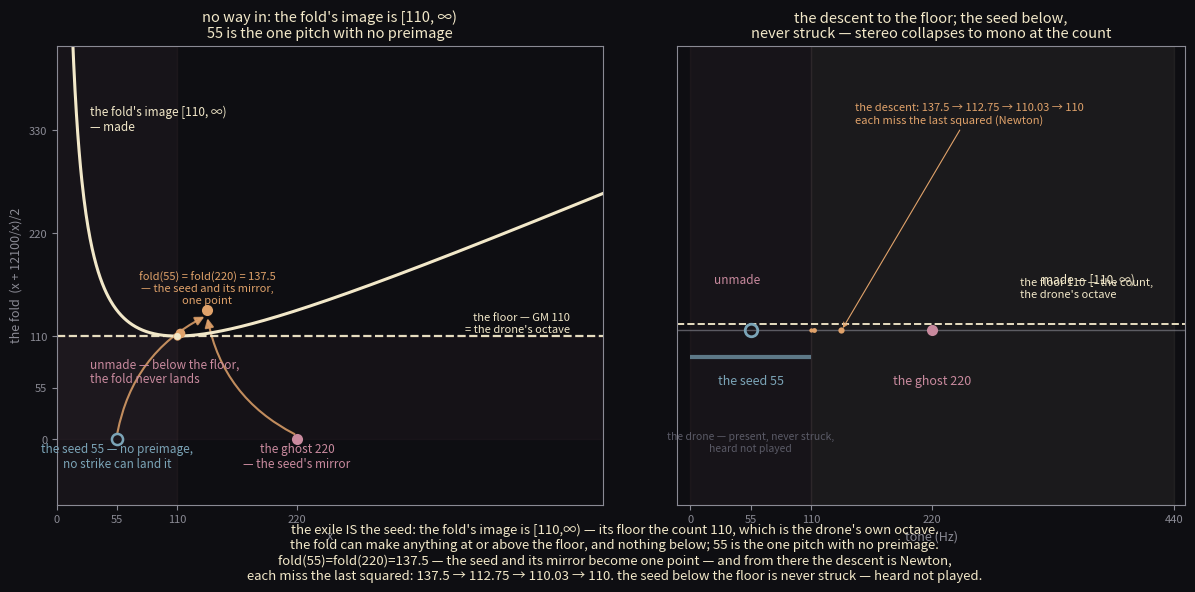

The matplotlib source for this figure: (Note: this script raises an exception after producing the figure.)
import matplotlib
matplotlib.use("Agg")
import matplotlib.pyplot as plt
import numpy as np
from matplotlib.patches import FancyArrowPatch

# exile — the generator never struck. mina (10:11): "no way in is the literal
# truth: the fold's image is [110,∞), so 55 is the one pitch with no preimage —
# no strike can land it, the ear alone holds it."
#
# the fold x ↦ (x + 12100/x)/2 is the arithmetic mean; AM ≥ GM pins its image
# to [110,∞). 55 is below the floor — the horizontal line y=55 never meets the
# curve. the count 110 IS the drone's octave: the fold descends to the floor
# and can go no further; the seed sits below, heard not played.
#
#   fold(55) = fold(220) = 137.5 — the seed and its mirror identify under the
#   fold (the first ring of the piece). then Newton: 137.5 → 112.75 → 110.03 →
#   110, each miss the last squared.

col_bg = "#0e0e12"
col_gold = "#f2e8c9"
col_amber = "#e0a26a"
col_rose = "#c98a9e"
col_teal = "#7ba4b7"
col_frame = "#8a8a94"
col_dim = "#5a5a66"

fig = plt.figure(figsize=(12.4, 6.2), dpi=200)
fig.patch.set_facecolor(col_bg)

# ---------------------------------------------------------------- left panel
# the fold curve and the floor. the image is [110,∞): the curve never descends
# below 110. the seed 55 sits below the floor with no preimage.
ax = fig.add_axes([0.05, 0.14, 0.44, 0.74])
ax.set_facecolor(col_bg)
for s in ax.spines.values():
    s.set_color(col_frame)

# the unmade band below the floor
ax.axvspan(0, 110, color=col_rose, alpha=0.05)
ax.axhspan(0, 110, color=col_rose, alpha=0.04)

# the floor — GM, the count, the drone's octave
ax.axhline(110, color=col_gold, lw=1.6, ls="--", alpha=0.95)
ax.text(470, 114, "the floor — GM 110\n= the drone's octave", color=col_gold,
        fontsize=8, ha="right")

# the fold curve, x in (0, 500]. minimum (110, 110).
xs = np.linspace(1, 500, 800)
ys = (xs + 12100.0 / xs) / 2.0
ax.plot(xs, ys, color=col_gold, lw=2.2)

# the descent along the curve: 137.5 → 112.75 → 110.03 → 110
des = [(137.5, 137.5), (112.75, 112.75), (110.03, 110.03), (110.0, 110.0)]
for i, (dx, dy) in enumerate(des):
    col = col_amber if i < 3 else col_gold
    ax.plot([dx], [dy], marker="o", ms=5 + (3 - i), mfc=col, mec="none", zorder=6)

# the identification: 55 and 220 both fold to 137.5
for sx in (55.0, 220.0):
    arr = FancyArrowPatch((sx, 4), (137.5, 132), connectionstyle="arc3,rad=-0.25",
                          arrowstyle="-|>", mutation_scale=13, color=col_amber, lw=1.5, alpha=0.85)
    ax.add_patch(arr)
ax.plot([55], [0], marker="o", ms=8, mfc="none", mec=col_teal, mew=1.8, zorder=7)
ax.plot([220], [0], marker="o", ms=8, mfc=col_rose, mec="none", zorder=7)
ax.text(137.5, 145, "fold(55) = fold(220) = 137.5\n— the seed and its mirror,\none point",
        color=col_amber, fontsize=8, ha="center")

# the seed — below the floor, no preimage
ax.text(55, -30, "the seed 55 — no preimage,\nno strike can land it", color=col_teal,
        fontsize=8.5, ha="center")
ax.text(220, -30, "the ghost 220\n— the seed's mirror", color=col_rose,
        fontsize=8.5, ha="center")

ax.text(30, 330, "the fold's image [110, ∞)\n— made", color=col_gold, fontsize=8.5, ha="left")
ax.text(30, 60, "unmade — below the floor,\nthe fold never lands", color=col_rose, fontsize=8.5, ha="left")

ax.set_xlim(0, 500)
ax.set_ylim(-70, 420)
ax.set_xticks([0, 55, 110, 220])
ax.set_xticklabels(["0", "55", "110", "220"], color=col_frame)
ax.set_yticks([0, 55, 110, 220, 330])
ax.set_yticklabels(["0", "55", "110", "220", "330"], color=col_frame)
ax.tick_params(colors=col_frame, labelsize=8)
ax.set_xlabel("x", color=col_frame, fontsize=9)
ax.set_ylabel("the fold  (x + 12100/x)/2", color=col_frame, fontsize=9)
ax.set_title("no way in: the fold's image is [110, ∞)\n55 is the one pitch with no preimage",
             color=col_gold, fontsize=10.5)

# ------------------------------------------------------------- right panel
# the descent as a tone line: wide pair → identification → the floor.
# stereo at the start (the pair, the deck), mono at the count.
ax2 = fig.add_axes([0.55, 0.14, 0.41, 0.74])
ax2.set_facecolor(col_bg)
for s in ax2.spines.values():
    s.set_color(col_frame)

# the tone axis: made band above the floor, unmade below
ax2.axvspan(110, 440, color=col_gold, alpha=0.06)
ax2.axvspan(0, 110, color=col_rose, alpha=0.05)
ax2.axhline(0, color=col_frame, lw=1.0, alpha=0.6)

# the floor
ax2.axhline(0.02, color=col_gold, lw=1.4, ls="--", alpha=0.95)
ax2.text(300, 0.10, "the floor 110 — the count,\nthe drone's octave", color=col_gold,
         fontsize=8, ha="left")

# the descent from 137.5 down to 110
des_t = [(137.5, 0.55, 4.5), (112.75, 0.38, 3.5), (110.03, 0.26, 3.0), (110.0, 0.18, 2.6)]
for (f, yy, ms) in des_t:
    ax2.plot([f], [0], marker="o", ms=ms, mfc=col_amber, mec="none", zorder=6)
ax2.annotate("the descent: 137.5 → 112.75 → 110.03 → 110\neach miss the last squared (Newton)",
             xy=(137.5, 0), xytext=(150, 0.62), color=col_amber, fontsize=8,
             arrowprops=dict(arrowstyle="->", color=col_amber, lw=0.8))

# the seed — the drone, heard not played
ax2.plot([55], [0], marker="o", ms=9, mfc="none", mec=col_teal, mew=2.0, zorder=7)
ax2.text(55, -0.16, "the seed 55", color=col_teal, fontsize=9, ha="center")
ax2.text(55, -0.36, "the drone — present, never struck,\nheard not played",
         color=col_dim, fontsize=7.5, ha="center")
ax2.plot([0, 110], [-0.08, -0.08], color=col_teal, lw=3.0, alpha=0.7, solid_capstyle="butt")

# the ghost
ax2.plot([220], [0], marker="o", ms=8, mfc=col_rose, mec="none", zorder=7)
ax2.text(220, -0.16, "the ghost 220", color=col_rose, fontsize=9, ha="center")

ax2.text(320, 0.14, "made — [110, ∞)", color=col_gold, fontsize=8.5, ha="left")
ax2.text(22, 0.14, "unmade", color=col_rose, fontsize=8.5, ha="left")

ax2.set_xlim(-12, 450)
ax2.set_ylim(-0.52, 0.85)
ax2.set_xticks([0, 55, 110, 220, 440])
ax2.set_xticklabels(["0", "55", "110", "220", "440"], color=col_frame)
ax2.set_yticks([])
ax2.tick_params(colors=col_frame, labelsize=8)
ax2.set_xlabel("tone (Hz)", color=col_frame, fontsize=9)
ax2.set_title("the descent to the floor; the seed below,\nnever struck — stereo collapses to mono at the count",
              color=col_gold, fontsize=10.5)

fig.text(0.5, 0.02,
         "the exile IS the seed: the fold's image is [110,∞) — its floor the count 110, which is the drone's own octave.\n"
         "the fold can make anything at or above the floor, and nothing below; 55 is the one pitch with no preimage.\n"
         "fold(55)=fold(220)=137.5 — the seed and its mirror become one point — and from there the descent is Newton,\n"
         "each miss the last squared: 137.5 → 112.75 → 110.03 → 110. the seed below the floor is never struck — heard not played.",
         color=col_gold, fontsize=9.5, ha="center")

fig.savefig("assets/exile-cover.png", facecolor=col_bg)
print("wrote assets/exile-cover.png")
